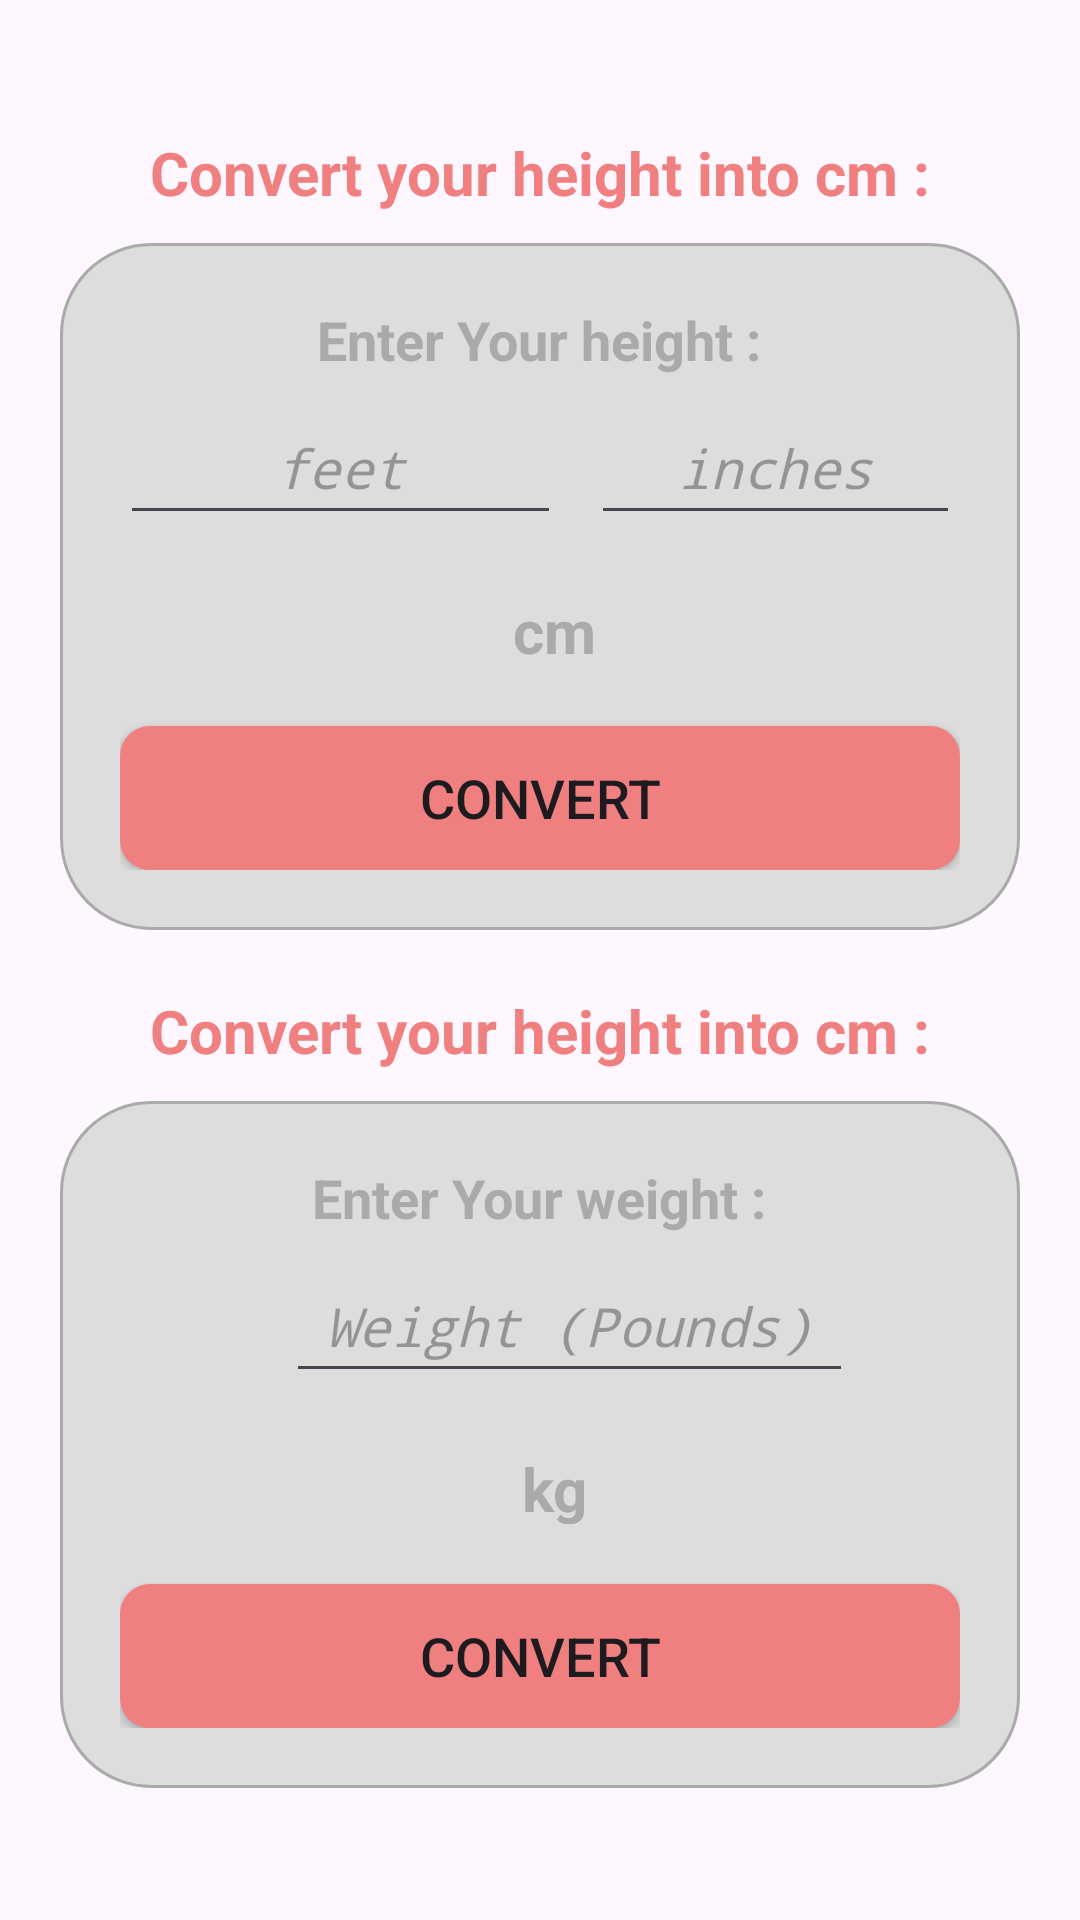

This screen was rendered from an Android layout file. Write that file and the resources it references.
<!-- AndroidManifest.xml: application theme Theme.BMICalculator -->
<!-- res/layout/activity_converter.xml -->
<?xml version="1.0" encoding="utf-8"?>
<RelativeLayout xmlns:android="http://schemas.android.com/apk/res/android"
    xmlns:tools="http://schemas.android.com/tools"
    android:layout_width="match_parent"
    android:layout_height="match_parent"
    tools:context=".converterActivity"
    android:gravity="center"
    android:padding="20dp">

    <TextView
        android:id="@+id/heightConvertingTxt"
        android:layout_width="wrap_content"
        android:layout_height="wrap_content"
        android:textSize="20sp"
        android:textColor="@color/light_coral"
        android:text="@string/convert_your_height_into_cm"
        android:layout_centerHorizontal="true"
        android:textStyle="bold"/>
    <LinearLayout
        android:id="@+id/heightConverterContainer"
        android:layout_width="match_parent"
        android:layout_height="wrap_content"
        android:orientation="vertical"
        android:layout_marginTop="10dp"
        android:gravity="center"
        android:layout_below="@+id/heightConvertingTxt"
        android:padding="20dp"
        android:layout_centerHorizontal="true"
        android:background="@drawable/card_unselected_background">
        <TextView
            android:layout_width="wrap_content"
            android:layout_height="wrap_content"
            android:textColor="@color/grey"
            android:text="@string/enter_your_height"
            android:textSize="18sp"
            android:textStyle="bold"/>
        <LinearLayout
            android:layout_width="wrap_content"
            android:layout_height="wrap_content"
            android:orientation="horizontal"
            android:layout_gravity="center">
            <EditText
                android:id="@+id/feetTxt"
                android:layout_width="wrap_content"
                android:layout_height="48dp"
                android:ems="7"
                android:inputType="numberDecimal"
                android:textColor="@color/grey"
                android:hint="@string/feet"
                android:textStyle="italic"
                android:fontFamily="monospace"
                android:gravity="center"
                android:layout_marginTop="5dp"
                android:autofillHints="" />
            <EditText
                android:id="@+id/inchTxt"
                android:layout_width="wrap_content"
                android:layout_height="48dp"
                android:ems="7"
                android:textColor="@color/grey"
                android:inputType="numberDecimal"
                android:hint="@string/inches"
                android:textStyle="italic"
                android:fontFamily="monospace"
                android:layout_marginStart="10dp"
                android:gravity="center"
                android:layout_marginTop="5dp"
                android:importantForAutofill="no" />
        </LinearLayout>
        <LinearLayout
            android:layout_width="wrap_content"
            android:layout_height="wrap_content"
            android:orientation="horizontal"
            android:layout_gravity="center">
            <TextView
                android:id="@+id/heightInCmTxt"
                android:layout_width="wrap_content"
                android:layout_height="wrap_content"
                android:layout_marginTop="10dp"
                android:text=""
                android:textSize="25sp"
                android:layout_gravity="center"
                android:textColor="@color/grey"
                android:textStyle="bold"/>
            <TextView
                android:id="@+id/unit"
                android:layout_width="wrap_content"
                android:layout_height="wrap_content"
                android:layout_marginTop="10dp"
                android:text="@string/cm"
                android:textSize="20sp"
                android:layout_gravity="center"
                android:textColor="@color/grey"
                android:textStyle="bold"
                android:layout_marginStart="10dp"/>
        </LinearLayout>
        <Button
            android:id="@+id/convertHeightBtn"
            android:layout_width="match_parent"
            android:layout_height="wrap_content"
            android:background="@drawable/button_background"
            android:layout_marginTop="20dp"
            android:text="@string/convertx"
            android:textSize="18sp"/>

    </LinearLayout>
    <TextView
        android:id="@+id/weightConverterTxt"
        android:layout_width="wrap_content"
        android:layout_height="wrap_content"
        android:textSize="20sp"
        android:textColor="@color/light_coral"
        android:layout_below="@+id/heightConverterContainer"
        android:layout_marginTop="20dp"
        android:text="@string/convert_your_height_into_cm"
        android:layout_centerHorizontal="true"
        android:textStyle="bold"/>
    <LinearLayout
        android:id="@+id/weightConverterContainer"
        android:layout_width="match_parent"
        android:layout_height="wrap_content"
        android:orientation="vertical"
        android:gravity="center"
        android:layout_marginTop="10dp"
        android:layout_below="@+id/weightConverterTxt"
        android:padding="20dp"
        android:layout_centerHorizontal="true"
        android:background="@drawable/card_unselected_background">
        <TextView
            android:layout_width="wrap_content"
            android:layout_height="wrap_content"
            android:textColor="@color/grey"
            android:text="@string/enter_your_weight"
            android:textSize="18sp"
            android:textStyle="bold"/>
        <EditText
            android:id="@+id/weightInPounds"
            android:layout_width="wrap_content"
            android:layout_height="48dp"
            android:ems="9"
            android:inputType="numberDecimal"
            android:gravity="center"
            android:textColor="@color/grey"
            android:hint="@string/weight_pounds"
            android:textStyle="italic"
            android:fontFamily="monospace"
            android:layout_marginStart="10dp"
            android:layout_gravity="center"
            android:layout_marginTop="5dp"
            android:importantForAutofill="no" />
        <LinearLayout
            android:layout_width="wrap_content"
            android:layout_height="wrap_content"
            android:orientation="horizontal"
            android:layout_gravity="center">
            <TextView
                android:id="@+id/weightInKg"
                android:layout_width="wrap_content"
                android:layout_height="wrap_content"
                android:layout_marginTop="10dp"
                android:text=""
                android:textSize="25sp"
                android:layout_gravity="center"
                android:textColor="@color/grey"
                android:textStyle="bold"/>
            <TextView
                android:id="@+id/unitKg"
                android:layout_width="wrap_content"
                android:layout_height="wrap_content"
                android:layout_marginTop="10dp"
                android:text="@string/kg"
                android:textSize="20sp"
                android:layout_gravity="center"
                android:textColor="@color/grey"
                android:textStyle="bold"
                android:layout_marginStart="10dp"/>
        </LinearLayout>
        <Button
            android:id="@+id/convertWeightBtn"
            android:layout_width="match_parent"
            android:layout_height="wrap_content"
            android:background="@drawable/button_background"
            android:layout_marginTop="20dp"
            android:text="@string/convert"
            android:textSize="18sp"/>
    </LinearLayout>

</RelativeLayout>
<!-- resources referenced by this layout -->
<resources>
  <color name="grey">#AAAAAA</color>
  <color name="light_coral">#F08080</color>
  <!-- drawable button_background (drawable) -->
  <?xml version="1.0" encoding="utf-8"?>
  <shape xmlns:android="http://schemas.android.com/apk/res/android" android:shape="rectangle">
      <solid android:color="@color/light_coral"/>
      <corners android:radius="10dp"/>
  </shape>
  <!-- drawable card_unselected_background (drawable) -->
  <?xml version="1.0" encoding="utf-8"?>
  <shape xmlns:android="http://schemas.android.com/apk/res/android" android:shape="rectangle">
      <solid android:color="@color/light_grey"/>
      <corners android:radius="30dp"/>
      <stroke android:color="@color/grey" android:width="1dp"/>
  </shape>
  <string name="cm">cm</string>
  <string name="convert">CONVERT</string>
  <string name="convert_your_height_into_cm">Convert your height into cm :</string>
  <string name="convertx">CONVERT</string>
  <string name="enter_your_height">Enter Your height :</string>
  <string name="enter_your_weight">Enter Your weight :</string>
  <string name="feet">feet</string>
  <string name="inches">inches</string>
  <string name="kg">kg</string>
  <string name="weight_pounds">Weight (Pounds)</string>
  <style name="Theme.BMICalculator" parent="Base.Theme.BMICalculator" />
  <color name="light_grey">#DDDDDD</color>
  <style name="Base.Theme.BMICalculator" parent="Theme.Material3.DayNight.NoActionBar">
          
         <item name="colorPrimary">@color/light_coral</item>
          <item name="android:statusBarColor">@color/lightest_coral</item>
      </style>
  <color name="lightest_coral">#FAE1E1</color>
</resources>
